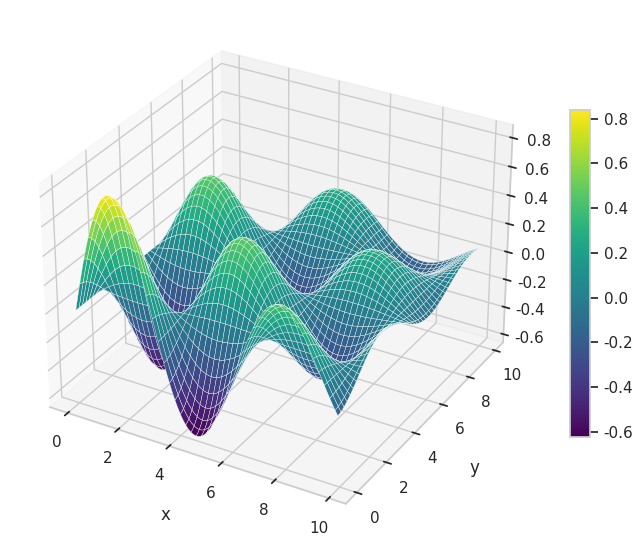

Reproduce this figure in Python.
# -*- coding: utf-8 -*-
"""
Plot sinusoidal wave field as surface
"""

__author__ = "Brendan Harmon"
__copyright__ = 'Copyright 20122, Algorithmic Landscapes'
__email__ =  "brendan.harmon@gmail.com"
__license__ = "GPLv3"
__version__ = "0.0.1"

# import libraries
import numpy as np
import matplotlib.pyplot as plt
import seaborn as sns
sns.set(style = "whitegrid")

# create plot
axes = plt.subplot(projection='3d')

# set variables
u = np.arange(0, 10, 0.1)
v = np.arange(0, 10, 0.1)
a = 1
b = 1
c = 0
d = 0
f = 0.1

# plot surface
x, y = np.meshgrid(u, v)
z = ((a * np.sin(b * x - c) + d) 
    * np.e**(-f * x) 
    * (a * np.cos(b * y - c) + d) 
    * np.e**(-f * y))
surface = axes.plot_surface(x, y, z, cmap='viridis', linewidth=0.25)

# set axes label
axes.set_xlabel('x', labelpad=10)
axes.set_ylabel('y', labelpad=10)
axes.set_zlabel('z', labelpad=10)

# create legend
fig = axes.get_figure()
fig.colorbar(surface, shrink=0.5, aspect=16)

# save as image
fig.set_size_inches(8.5, 8.5)
fig.savefig('wave-surface.png', dpi=300, bbox_inches='tight', pad_inches=0)